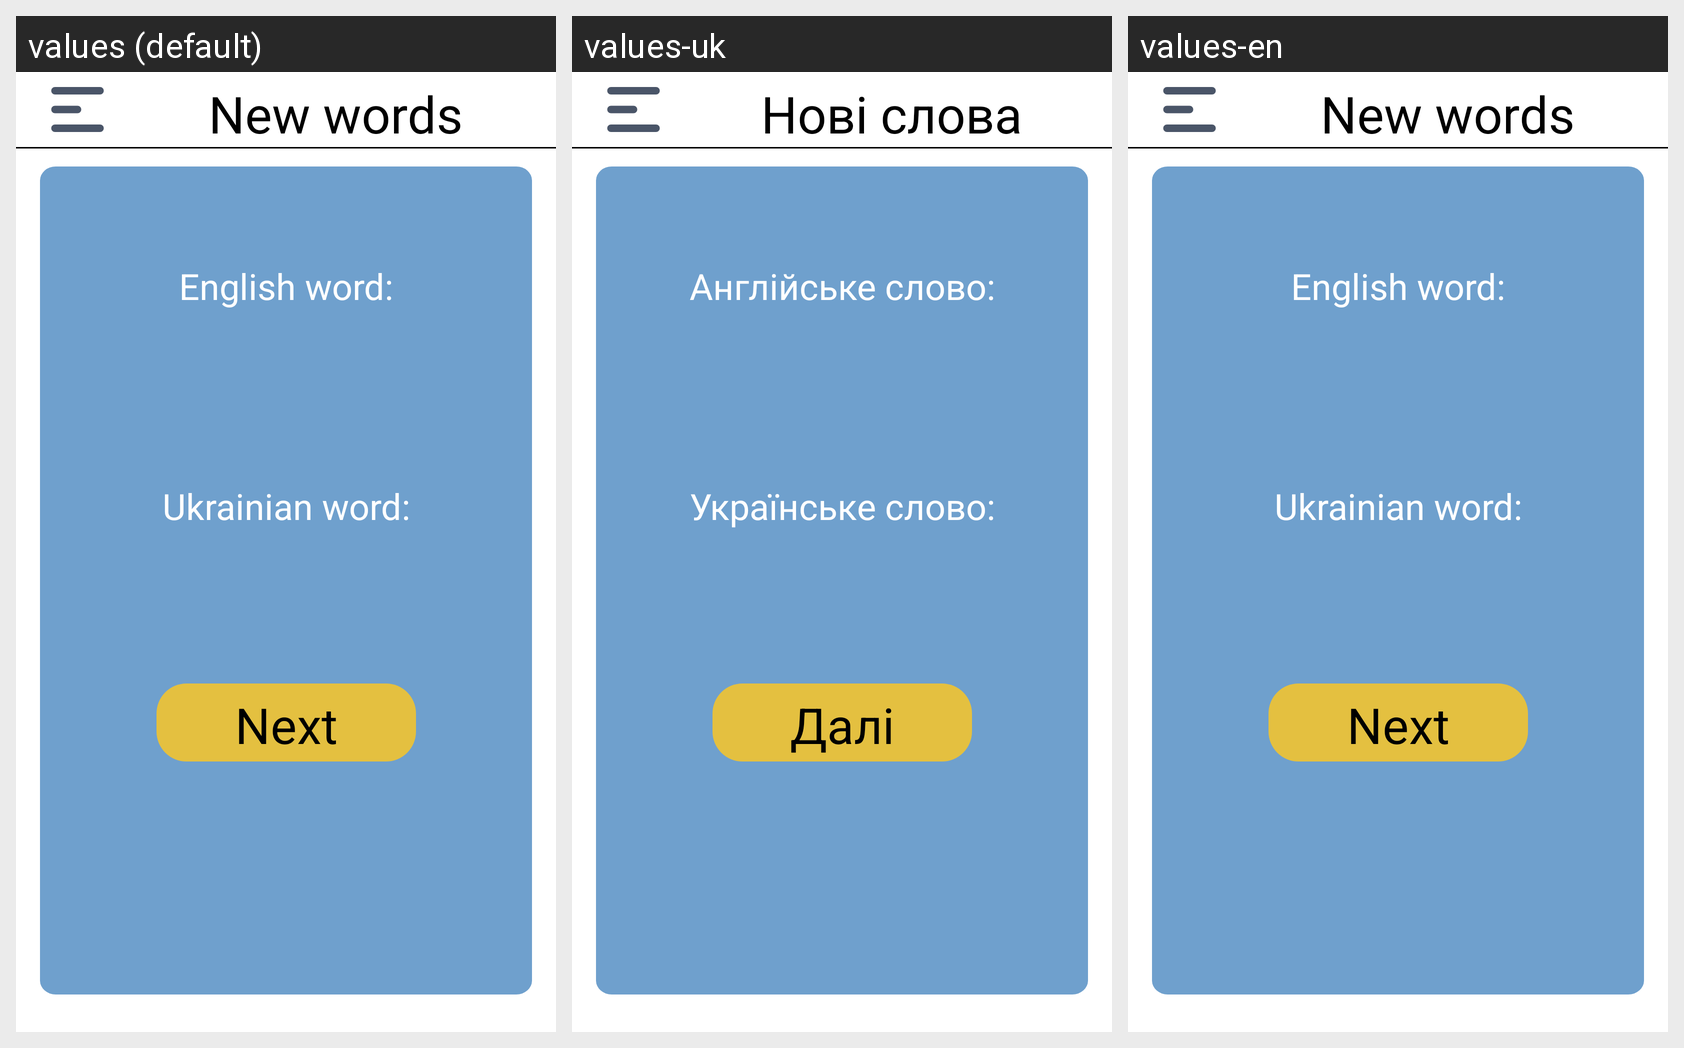

Strings drawn on this Android screen and how each of the app's shown locales translates them:
Android screen res/layout/activity_new_words.xml rendered under 3 locales, left to right: values (default), values-uk, values-en. Device: Nexus 5 (rendered at 1080×1920; each locale shown at half size, 540×960, under a caption strip naming it); theme Theme.FlashCards.
Strings drawn on this screen, with the default value and each locale's value (text and hints the layout hard-codes, and strings that could not be matched under every locale, appear in the picture but are not listed):

new_words_title
  values: New words
  values-uk: Нові слова
  values-en: New words

learn_words_english_word
  values: English word:
  values-uk: Англійське слово:
  values-en: English word:

learn_words_native_word
  values: Ukrainian word:
  values-uk: Українське слово:
  values-en: Ukrainian word:

next
  values: Next
  values-uk: Далі
  values-en: Next
